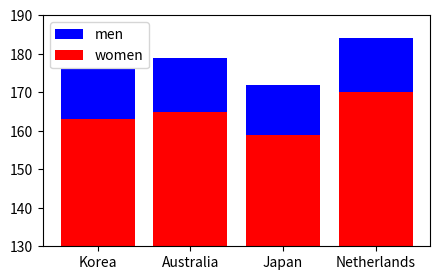

Write Python code to recreate this figure.
import numpy as np
import matplotlib.pyplot as plt

nation = ['Korea', 'Australia', 'Japan', 'Netherlands']
men = [176, 179, 172, 184]
women = [163, 165, 159, 170]
ind = np.arange(len(nation))

plt.figure(figsize=(5,3))
plt.bar(ind, men, color='b', label='men')
plt.bar(ind, women, color='r', label='women')
plt.xticks(ind, nation)
plt.ylim(130, 190)
plt.legend()
plt.show()